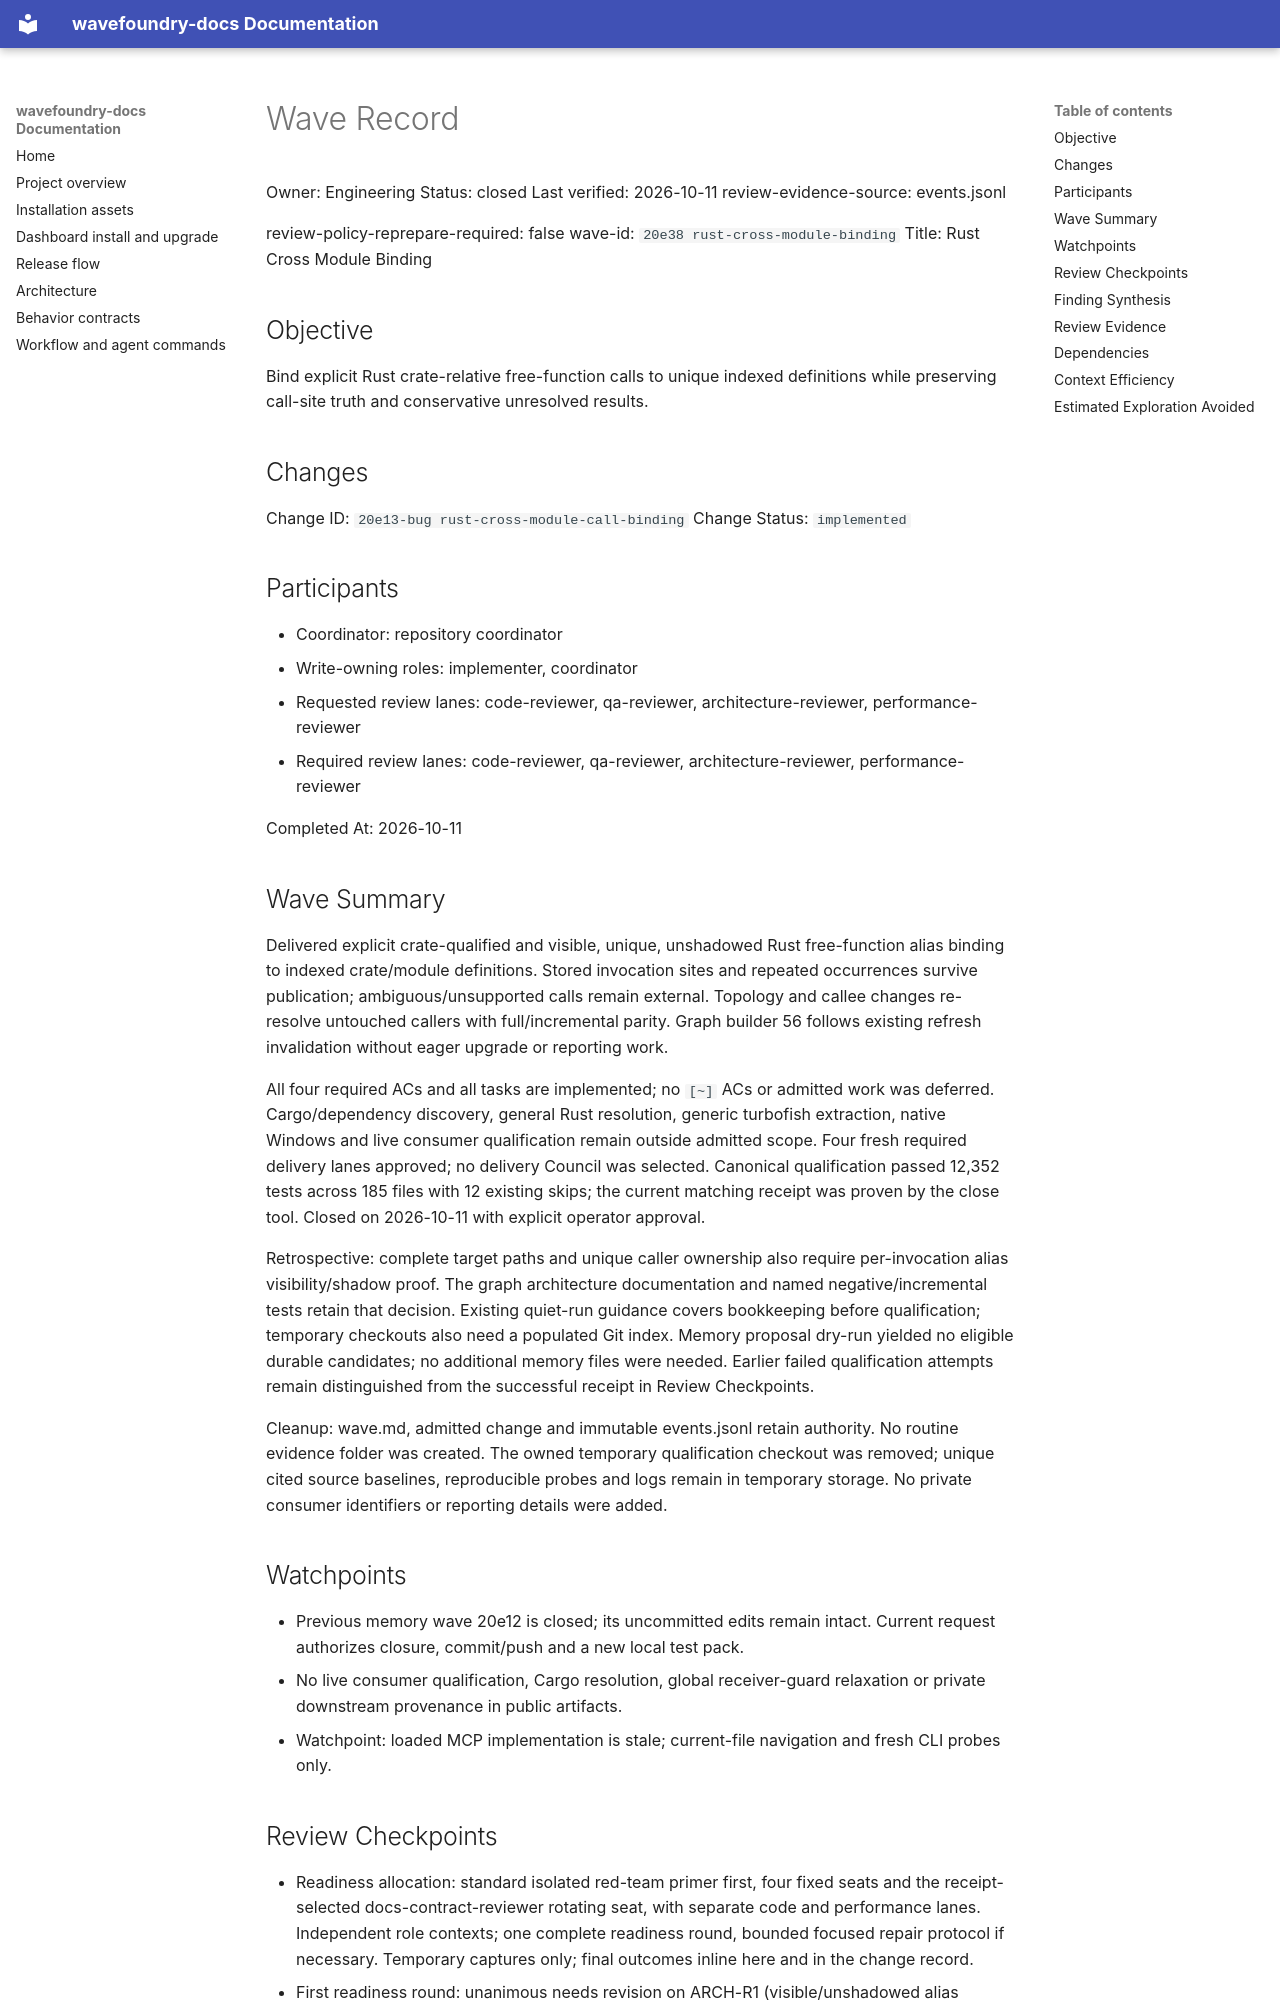

repository: coryhacking/wavefoundry · page: waves/20e38 rust-cross-module-binding/wave/index.html · generator: mkdocs

# Wave Record

Owner: Engineering
Status: closed
Last verified: 2026-10-11
review-evidence-source: events.jsonl

review-policy-reprepare-required: false
wave-id: `20e38 rust-cross-module-binding`
Title: Rust Cross Module Binding

## Objective

Bind explicit Rust crate-relative free-function calls to unique indexed definitions while preserving call-site truth and conservative unresolved results.

## Changes

Change ID: `20e13-bug rust-cross-module-call-binding`
Change Status: `implemented`

## Participants

- Coordinator: repository coordinator
- Write-owning roles: implementer, coordinator
- Requested review lanes: code-reviewer, qa-reviewer, architecture-reviewer, performance-reviewer
- Required review lanes: code-reviewer, qa-reviewer, architecture-reviewer, performance-reviewer

Completed At: 2026-10-11

## Wave Summary

Delivered explicit crate-qualified and visible, unique, unshadowed Rust free-function alias binding to indexed crate/module definitions. Stored invocation sites and repeated occurrences survive publication; ambiguous/unsupported calls remain external. Topology and callee changes re-resolve untouched callers with full/incremental parity. Graph builder 56 follows existing refresh invalidation without eager upgrade or reporting work.

All four required ACs and all tasks are implemented; no `[~]` ACs or admitted work was deferred. Cargo/dependency discovery, general Rust resolution, generic turbofish extraction, native Windows and live consumer qualification remain outside admitted scope. Four fresh required delivery lanes approved; no delivery Council was selected. Canonical qualification passed 12,352 tests across 185 files with 12 existing skips; the current matching receipt was proven by the close tool. Closed on 2026-10-11 with explicit operator approval.

Retrospective: complete target paths and unique caller ownership also require per-invocation alias visibility/shadow proof. The graph architecture documentation and named negative/incremental tests retain that decision. Existing quiet-run guidance covers bookkeeping before qualification; temporary checkouts also need a populated Git index. Memory proposal dry-run yielded no eligible durable candidates; no additional memory files were needed. Earlier failed qualification attempts remain distinguished from the successful receipt in Review Checkpoints.

Cleanup: wave.md, admitted change and immutable events.jsonl retain authority. No routine evidence folder was created. The owned temporary qualification checkout was removed; unique cited source baselines, reproducible probes and logs remain in temporary storage. No private consumer identifiers or reporting details were added.

## Watchpoints

- Previous memory wave 20e12 is closed; its uncommitted edits remain intact. Current request authorizes closure, commit/push and a new local test pack.
- No live consumer qualification, Cargo resolution, global receiver-guard relaxation or private downstream provenance in public artifacts.
- Watchpoint: loaded MCP implementation is stale; current-file navigation and fresh CLI probes only.
